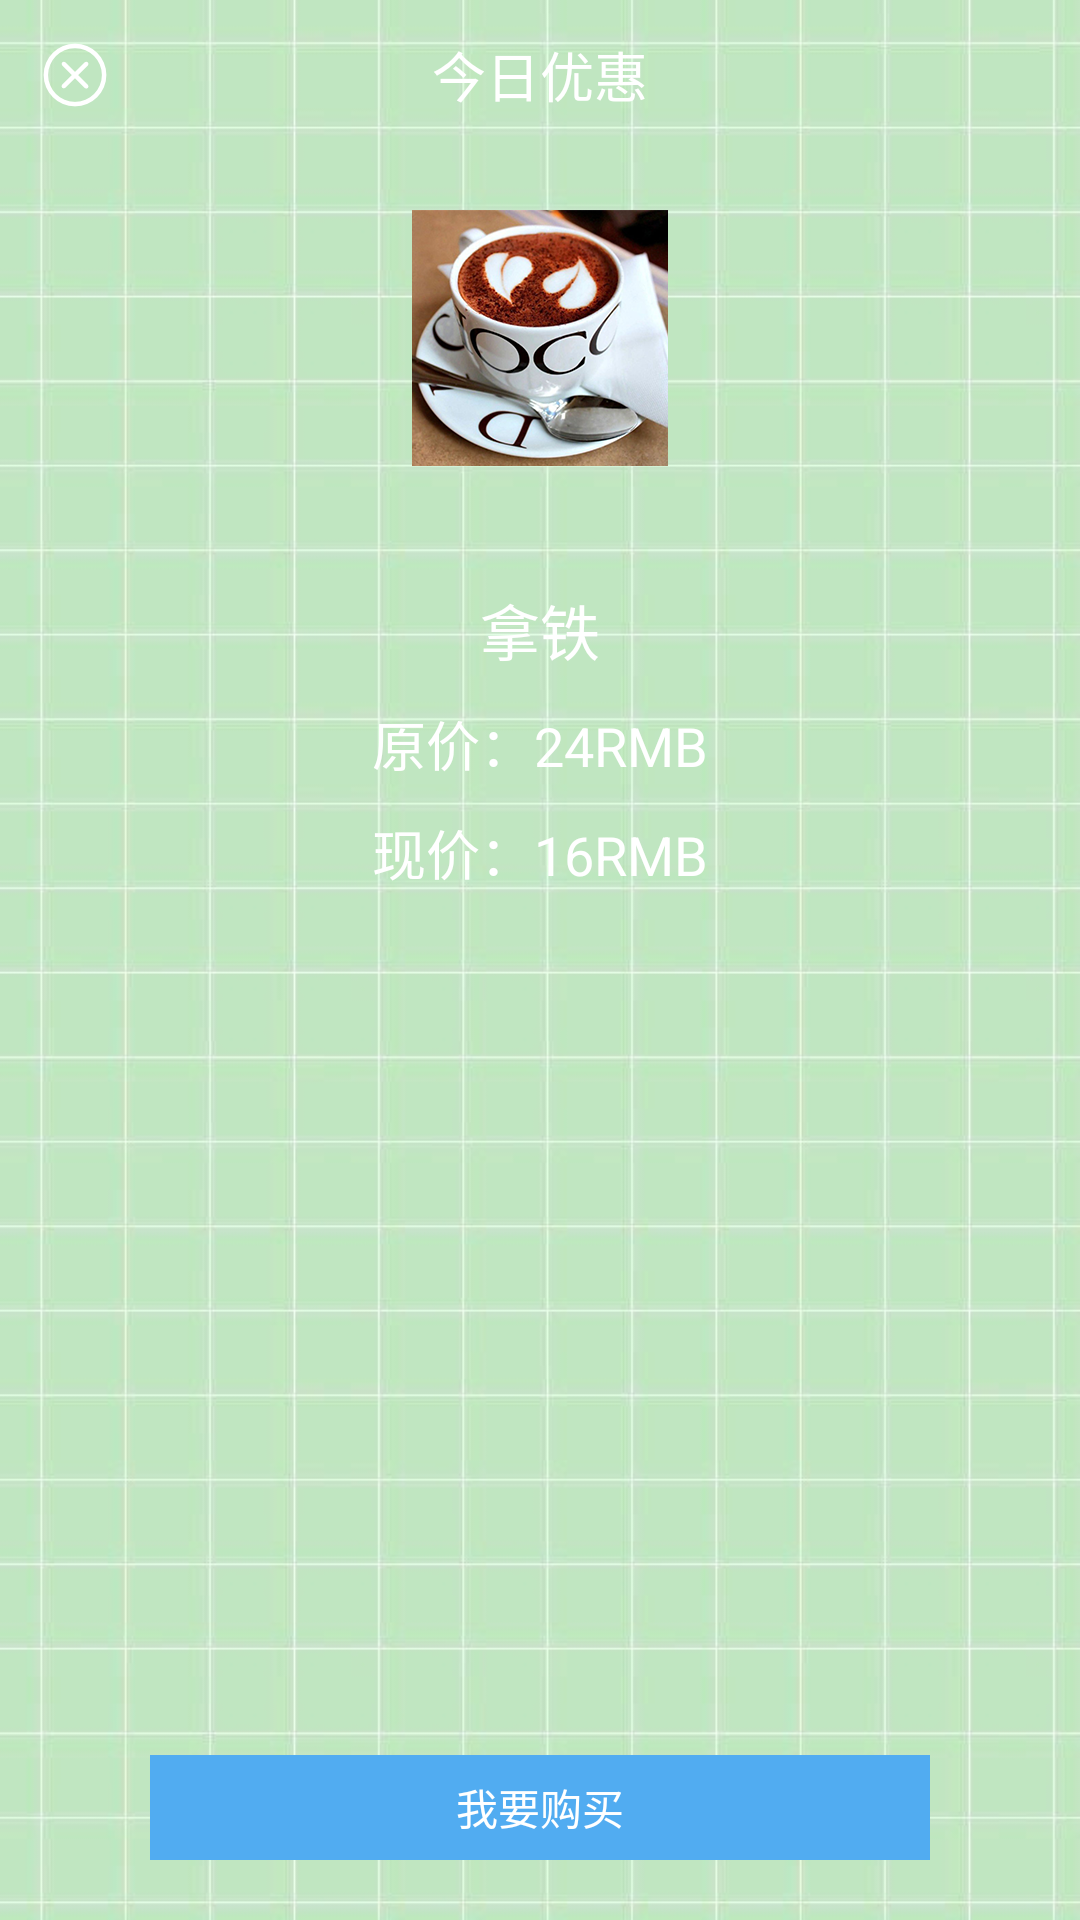

This screen was rendered from an Android layout file. Write that file and the resources it references.
<!-- AndroidManifest.xml: application theme MyTheme -->
<!-- res/layout/coffe_onsale.xml -->
<?xml version="1.0" encoding="utf-8"?>
<LinearLayout xmlns:android="http://schemas.android.com/apk/res/android"
    android:layout_width="match_parent"
    android:layout_height="match_parent"
    android:background="@mipmap/main_bg"
    android:orientation="vertical" >
    
     <LinearLayout
        android:layout_width="match_parent"
        android:layout_height="50dp" 
        android:gravity="center">

        <ImageButton
            android:id="@+id/coffee_onsale_close" 
            android:layout_width="50dp"
            android:layout_height="match_parent"
            android:background="@color/transpant"
            android:src="@mipmap/close_white" />

        <TextView
            android:id="@+id/textView1"
            android:layout_width="match_parent"
            android:layout_height="match_parent"
            android:layout_weight="1"
            android:gravity="center"
            android:textColor="@color/white"
            android:textSize="18sp"
            android:text="今日优惠"/>
        
        <ImageButton
            android:id="@+id/imageButton1" 
            android:layout_width="50dp"
            android:layout_height="match_parent"
            android:background="@color/transpant"/>

    </LinearLayout>

     <LinearLayout
         android:layout_width="match_parent"
         android:layout_height="match_parent"
         android:layout_weight="1"
         android:gravity="center_horizontal"
         android:paddingTop="20dp"
         android:orientation="vertical" >

         <ImageView
             android:id="@+id/imageView1"
             android:layout_width="wrap_content"
             android:layout_height="wrap_content"
             android:src="@mipmap/coffee_demo" />

         <TextView
             android:id="@+id/textView2"
             android:layout_width="wrap_content"
             android:layout_height="wrap_content"
             android:textSize="20sp"
             android:layout_marginTop="40dp"
             android:textColor="@color/white"
             android:text="拿铁" />
         
         <TextView
             android:id="@+id/coffee_onsale_price_b"
             android:layout_width="wrap_content"
             android:layout_height="wrap_content"
             android:paddingLeft="20dp"
             android:paddingRight="20dp"
             android:textSize="18sp"
             android:layout_marginTop="10dp"
             android:textColor="@color/white"
             android:text="原价：24RMB" />
         <TextView
             android:id="@+id/coffee_onsale_price_n"
             android:layout_width="wrap_content"
             android:layout_height="wrap_content"
             android:textSize="18sp"
             android:paddingLeft="20dp"
             android:paddingRight="20dp"
             android:layout_marginTop="10dp"
             android:textColor="@color/white"
             android:text="现价：16RMB" />

     </LinearLayout>
     
     <LinearLayout 
         android:layout_width="match_parent"
         android:layout_height="wrap_content"
         android:paddingLeft="50dp"
         android:paddingRight="50dp"
         android:paddingBottom="20dp">
         <Button 
             android:layout_width="match_parent"
             android:layout_height="35dp"
             android:background="@color/blue"
             android:textColor="@color/white"
             android:text="我要购买"/>
     </LinearLayout>

</LinearLayout>
<!-- resources referenced by this layout -->
<resources>
  <color name="blue">#51acf1</color>
  <color name="transpant">#00000000</color>
  <color name="white">#ffffff</color>
  <!-- mipmap close_white: png bitmap (mipmap-xxhdpi, 1558 bytes) -->
  <!-- mipmap coffee_demo: png bitmap (mipmap-xxhdpi, 121113 bytes) -->
  <!-- mipmap main_bg: jpg bitmap (mipmap-xxhdpi, 55272 bytes) -->
  <style name="MyTheme" parent="Theme.AppCompat.Light.NoActionBar">
  
      </style>
</resources>
